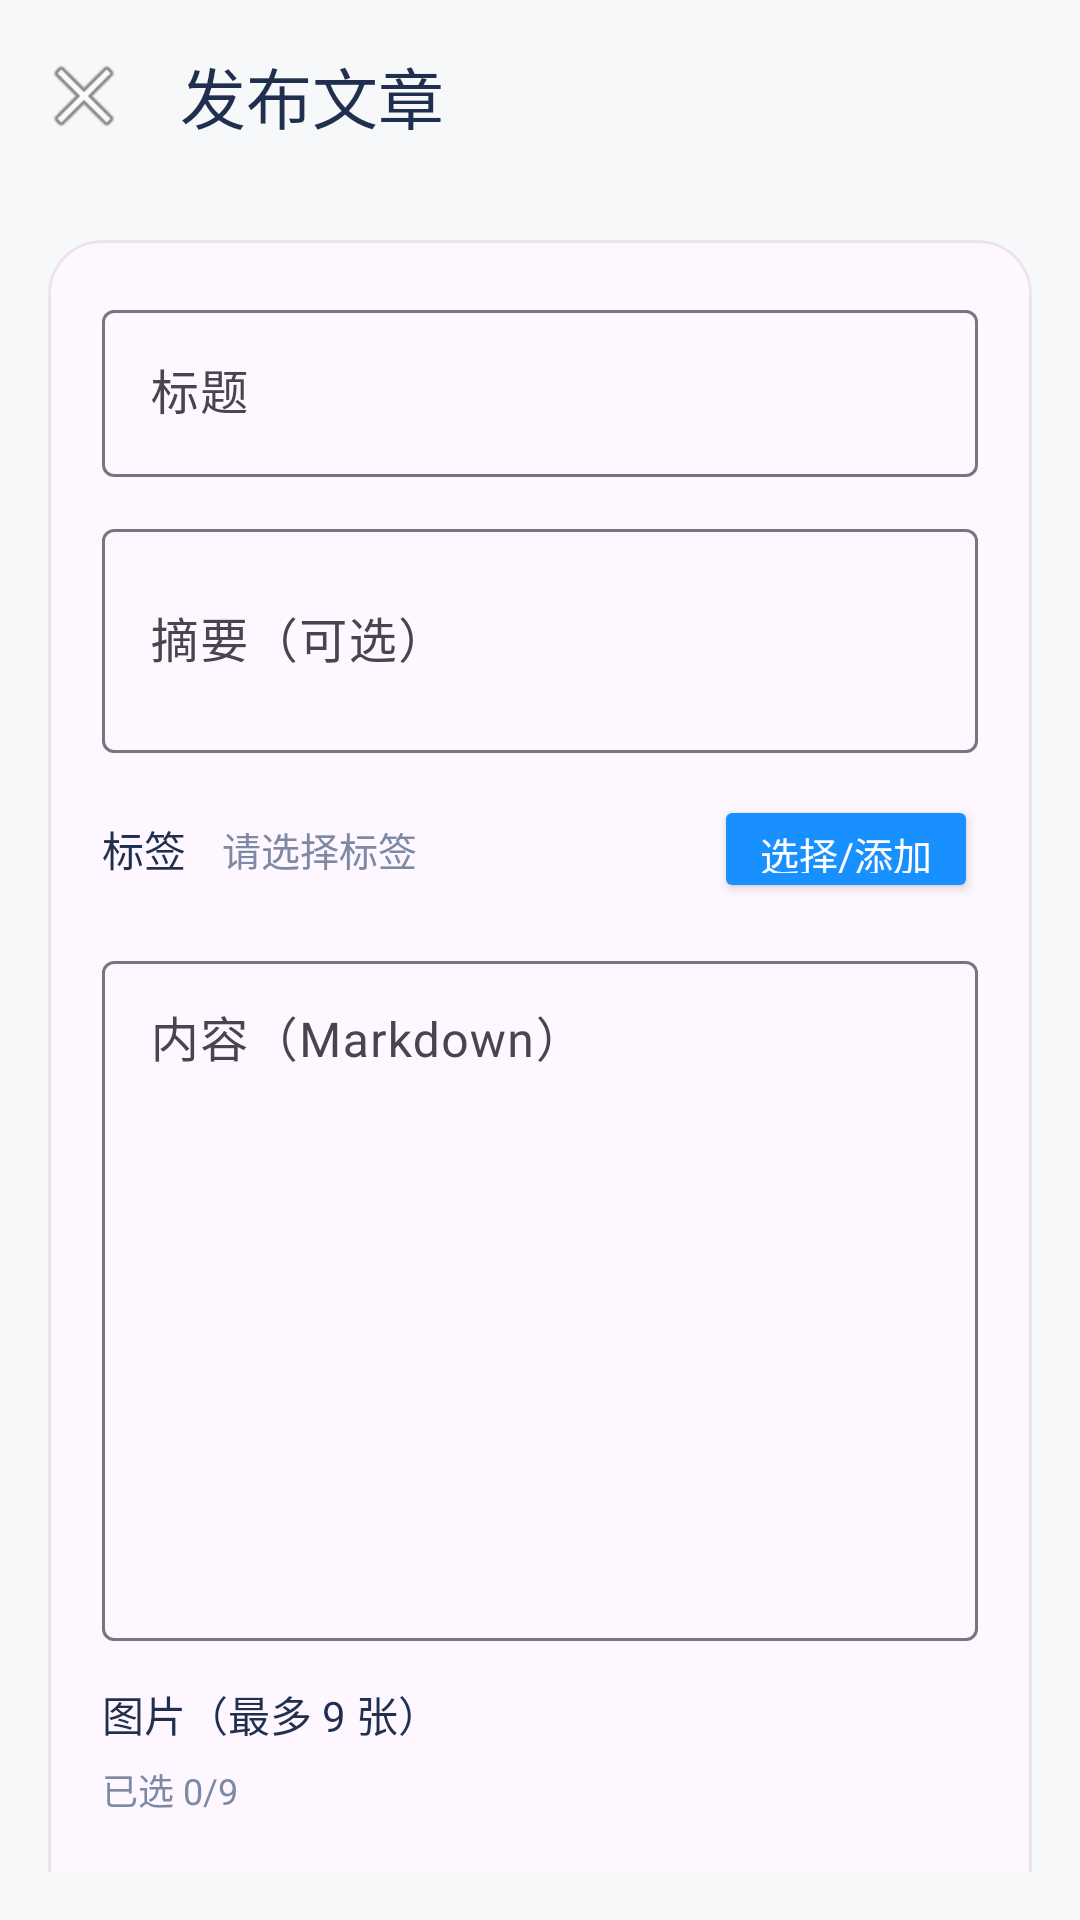

Android layout source for this screen:
<!-- AndroidManifest.xml: application theme Theme.Blog -->
<!-- res/layout/activity_article_edit.xml -->
<?xml version="1.0" encoding="utf-8"?>
<androidx.coordinatorlayout.widget.CoordinatorLayout xmlns:android="http://schemas.android.com/apk/res/android"
    xmlns:app="http://schemas.android.com/apk/res-auto"
    android:layout_width="match_parent"
    android:layout_height="match_parent"
    android:background="@color/surface_bg">

    <com.google.android.material.appbar.AppBarLayout
        android:layout_width="match_parent"
        android:layout_height="wrap_content"
        android:background="@color/surface_bg"
        app:elevation="0dp">

        <com.google.android.material.appbar.MaterialToolbar
            android:id="@+id/toolbar"
            android:layout_width="match_parent"
            android:layout_height="wrap_content"
            android:background="@color/surface_bg"
            app:title="发布文章"
            app:titleTextColor="@color/brand_text_primary"
            app:navigationIcon="@android:drawable/ic_menu_close_clear_cancel" />
    </com.google.android.material.appbar.AppBarLayout>

    <androidx.core.widget.NestedScrollView
        android:layout_width="match_parent"
        android:layout_height="match_parent"
        android:padding="16dp"
        app:layout_behavior="@string/appbar_scrolling_view_behavior">

        <LinearLayout
            android:layout_width="match_parent"
            android:layout_height="wrap_content"
            android:orientation="vertical">

            <com.google.android.material.card.MaterialCardView
                android:layout_width="match_parent"
                android:layout_height="wrap_content"
                app:cardCornerRadius="18dp"
                app:cardElevation="0dp"
                app:strokeColor="@color/divider"
                app:strokeWidth="1dp"
                android:layout_marginBottom="14dp">

                <LinearLayout
                    android:layout_width="match_parent"
                    android:layout_height="wrap_content"
                    android:orientation="vertical"
                    android:padding="18dp">

                    <com.google.android.material.textfield.TextInputLayout
                        android:layout_width="match_parent"
                        android:layout_height="wrap_content">

                        <com.google.android.material.textfield.TextInputEditText
                            android:id="@+id/etTitle"
                            android:layout_width="match_parent"
                            android:layout_height="wrap_content"
                            android:hint="标题"
                            android:inputType="text" />
                    </com.google.android.material.textfield.TextInputLayout>

                    <com.google.android.material.textfield.TextInputLayout
                        android:layout_width="match_parent"
                        android:layout_height="wrap_content"
                        android:layout_marginTop="12dp">

                        <com.google.android.material.textfield.TextInputEditText
                            android:id="@+id/etSummary"
                            android:layout_width="match_parent"
                            android:layout_height="wrap_content"
                            android:hint="摘要（可选）"
                            android:inputType="textMultiLine"
                            android:minLines="2" />
                    </com.google.android.material.textfield.TextInputLayout>

                    <LinearLayout
                        android:layout_width="match_parent"
                        android:layout_height="wrap_content"
                        android:orientation="horizontal"
                        android:gravity="center_vertical"
                        android:layout_marginTop="14dp">

                        <TextView
                            android:layout_width="wrap_content"
                            android:layout_height="wrap_content"
                            android:text="标签"
                            android:textColor="@color/brand_text_primary"
                            android:textSize="14sp"
                            android:layout_marginEnd="12dp" />

                        <TextView
                            android:id="@+id/tvSelectedTags"
                            android:layout_width="0dp"
                            android:layout_height="wrap_content"
                            android:layout_weight="1"
                            android:text="请选择标签"
                            android:textColor="@color/brand_text_secondary"
                            android:textSize="13sp" />

                        <Button
                            android:id="@+id/btnSelectTags"
                            android:layout_width="wrap_content"
                            android:layout_height="36dp"
                            android:text="选择/添加"
                            android:textSize="13sp"
                            android:backgroundTint="@color/brand_primary"
                            android:textColor="@color/white" />
                    </LinearLayout>

                    <com.google.android.material.textfield.TextInputLayout
                        android:layout_width="match_parent"
                        android:layout_height="wrap_content"
                        android:layout_marginTop="14dp">

                        <com.google.android.material.textfield.TextInputEditText
                            android:id="@+id/etContent"
                            android:layout_width="match_parent"
                            android:layout_height="wrap_content"
                            android:hint="内容（Markdown）"
                            android:inputType="textMultiLine"
                            android:minLines="10"
                            android:gravity="top" />
                    </com.google.android.material.textfield.TextInputLayout>

                    <LinearLayout
                        android:layout_width="match_parent"
                        android:layout_height="wrap_content"
                        android:orientation="vertical"
                        android:layout_marginTop="14dp">

                        <TextView
                            android:layout_width="wrap_content"
                            android:layout_height="wrap_content"
                            android:text="图片（最多 9 张）"
                            android:textColor="@color/brand_text_primary"
                            android:textSize="14sp" />

                        <TextView
                            android:id="@+id/tvImageHint"
                            android:layout_width="wrap_content"
                            android:layout_height="wrap_content"
                            android:text="已选 0/9"
                            android:textColor="@color/brand_text_secondary"
                            android:textSize="12sp"
                            android:layout_marginTop="6dp" />

                        <androidx.recyclerview.widget.RecyclerView
                            android:id="@+id/rvImages"
                            android:layout_width="match_parent"
                            android:layout_height="wrap_content"
                            android:layout_marginTop="10dp" />

                        <Button
                            android:id="@+id/btnChooseImages"
                            android:layout_width="match_parent"
                            android:layout_height="44dp"
                            android:layout_marginTop="10dp"
                            android:text="选择图片"
                            android:backgroundTint="@color/brand_primary"
                            android:textColor="@color/white" />
                    </LinearLayout>

                    <ProgressBar
                        android:id="@+id/progress"
                        style="@style/Widget.Blog.ProgressBar"
                        android:layout_width="wrap_content"
                        android:layout_height="wrap_content"
                        android:layout_gravity="center_horizontal"
                        android:layout_marginTop="10dp"
                        android:visibility="gone" />

                    <Button
                        android:id="@+id/btnPublish"
                        android:layout_width="match_parent"
                        android:layout_height="48dp"
                        android:layout_marginTop="16dp"
                        android:backgroundTint="@color/brand_primary"
                        android:text="发布"
                        android:textColor="@color/white"
                        android:textSize="15sp" />

                </LinearLayout>
            </com.google.android.material.card.MaterialCardView>
        </LinearLayout>
    </androidx.core.widget.NestedScrollView>

</androidx.coordinatorlayout.widget.CoordinatorLayout>
<!-- resources referenced by this layout -->
<resources>
  <color name="brand_primary">#1890FF</color>
  <color name="brand_text_primary">#1F2F4D</color>
  <color name="brand_text_secondary">#7D8AA5</color>
  <color name="divider">#14000000</color>
  <color name="surface_bg">#F7F8FA</color>
  <color name="white">#FFFFFFFF</color>
  <style name="Widget.Blog.ProgressBar" parent="Widget.AppCompat.ProgressBar">
          <item name="android:indeterminateTint">@color/brand_primary</item>
          <item name="android:indeterminateTintMode">src_in</item>
      </style>
  <style name="Theme.Blog" parent="Base.Theme.Blog" />
  <style name="Base.Theme.Blog" parent="Theme.Material3.DayNight.NoActionBar">
          
          <item name="colorPrimary">@color/brand_primary</item>
          <item name="colorOnPrimary">@color/white</item>
          <item name="colorPrimaryContainer">@color/brand_primary_container</item>
          <item name="android:statusBarColor">@color/surface_bg</item>
          <item name="android:windowBackground">@color/surface_bg</item>
          <item name="android:navigationBarColor">@color/white</item>
          <item name="android:fontFamily">sans-serif</item>
      </style>
  <color name="brand_primary_container">#E6F4FF</color>
</resources>
